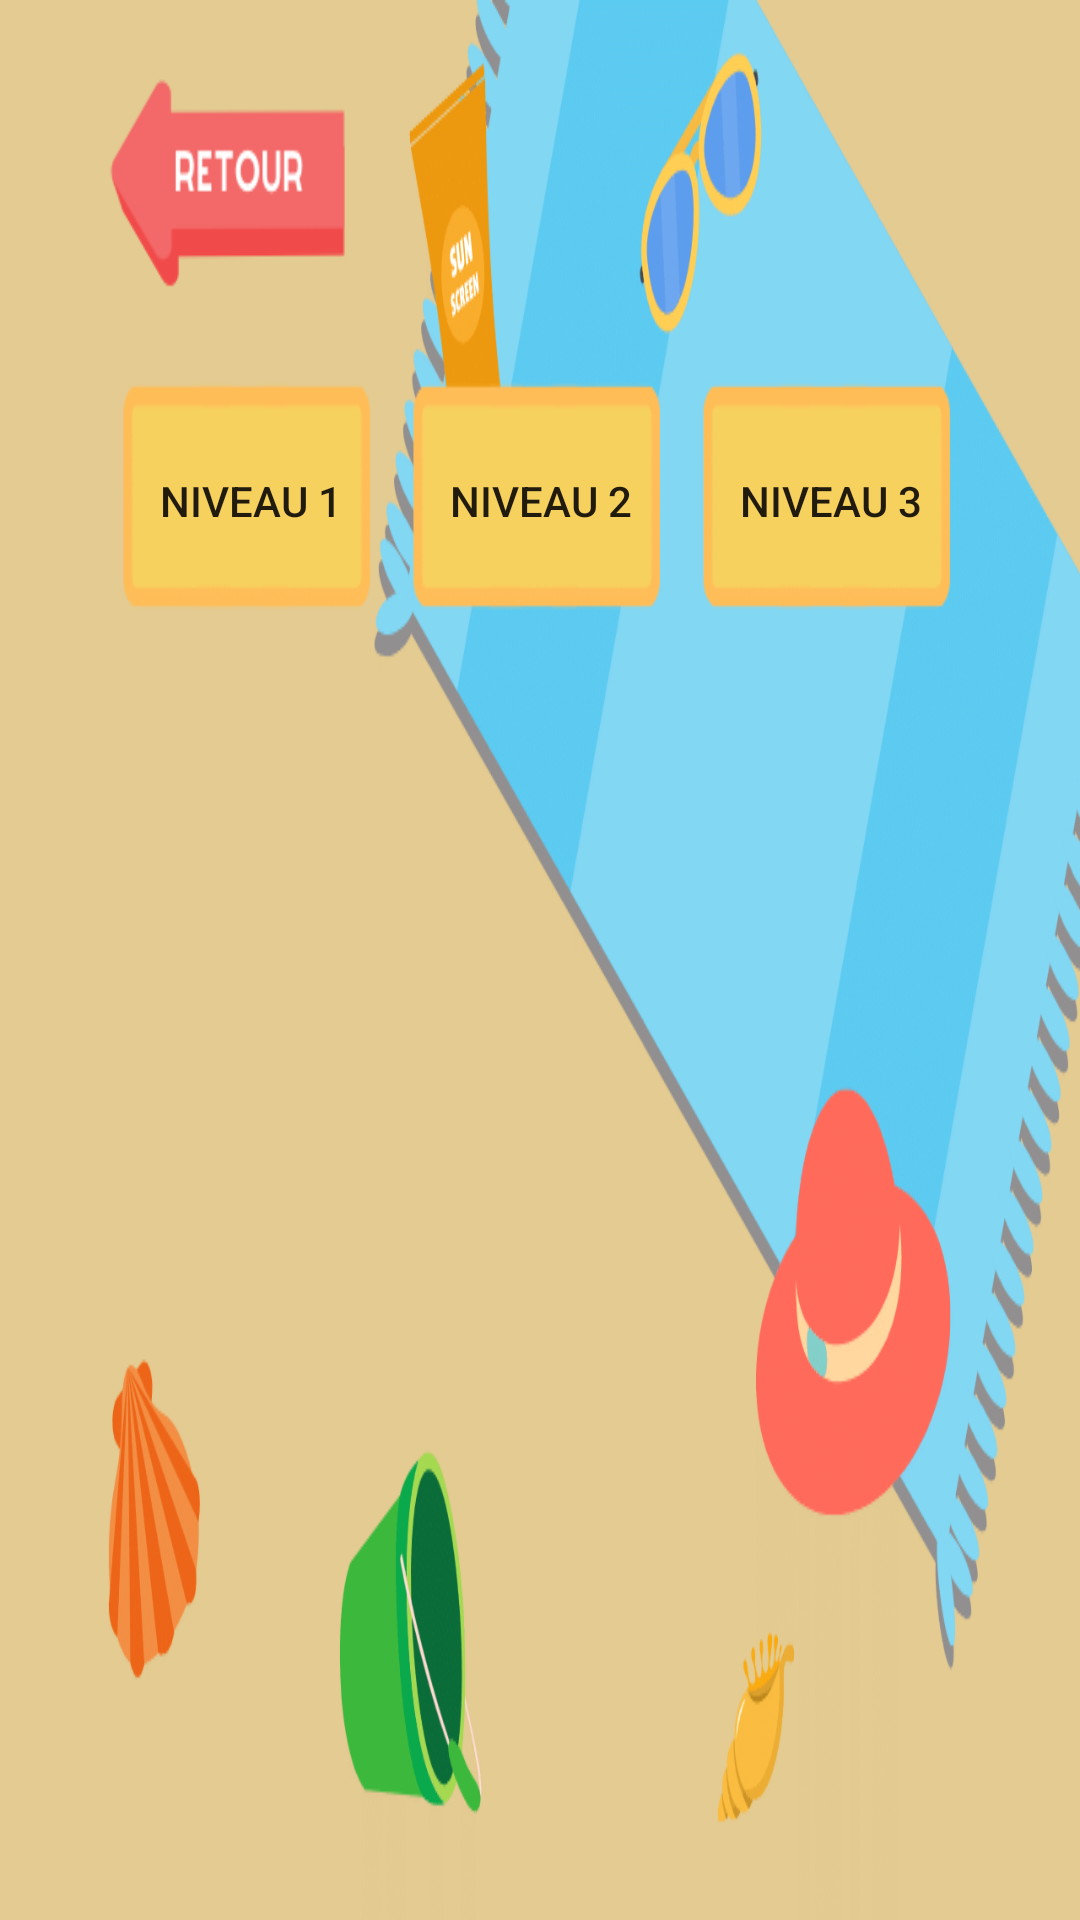

Reconstruct the res/layout file that produces this screen, plus the resources it refers to.
<!-- AndroidManifest.xml: application theme AppTheme -->
<!-- res/layout/activity_niveau.xml -->
<?xml version="1.0" encoding="utf-8"?>
<androidx.constraintlayout.widget.ConstraintLayout xmlns:android="http://schemas.android.com/apk/res/android"
    xmlns:app="http://schemas.android.com/apk/res-auto"
    xmlns:tools="http://schemas.android.com/tools"
    android:layout_width="match_parent"
    android:layout_height="match_parent"
    android:background="@drawable/fond_serviette"
    tools:context=".Niveau">


    <TableLayout
        android:layout_width="match_parent"
        android:layout_height="match_parent"
        android:layout_marginStart="20dp"
        android:layout_marginLeft="20dp"
        android:layout_marginTop="20dp"
        android:layout_marginEnd="20dp"
        android:layout_marginRight="20dp"
        android:layout_marginBottom="20dp"

        app:layout_constraintBottom_toBottomOf="parent"
        app:layout_constraintEnd_toEndOf="parent"
        app:layout_constraintStart_toStartOf="parent"
        app:layout_constraintTop_toTopOf="parent">

        <TableRow android:padding="5dp">

            <Button
                android:id="@+id/backbt"
                android:layout_width="202dp"
                android:layout_height="72dp"
                android:layout_weight="1"
                android:background="@drawable/bouton_back"

                android:typeface="sans" />

            <TextView
                android:layout_width="wrap_content"
                android:layout_height="wrap_content"
                android:layout_weight="1"
                android:text=" " />

            <TextView
                android:layout_width="wrap_content"
                android:layout_height="wrap_content"
                android:layout_weight="1"
                android:text=" " />
        </TableRow>

        <TableRow android:padding="15dp">

            <Button
                android:id="@+id/bn1"
                android:background="@drawable/bouton_or"
                android:layout_width="wrap_content"
                android:layout_height="wrap_content"
                android:layout_weight="1"
                android:text="NIVEAU 1" />


            <Button
                android:id="@+id/bn2"
                android:background="@drawable/bouton_or"
                android:layout_width="wrap_content"
                android:layout_height="wrap_content"
                android:layout_weight="1"
                android:text="Niveau 2" />

            <Button
                android:id="@+id/bn3"
                android:background="@drawable/bouton_or"
                android:layout_width="wrap_content"
                android:layout_height="wrap_content"
                android:layout_weight="1"
                android:text="Niveau 3" />
        </TableRow>


        <TableRow android:padding="5dp">

            <TextView
                android:layout_width="wrap_content"
                android:layout_height="wrap_content"
                android:layout_weight="1"
                android:text=" " />

            <TextView
                android:layout_width="wrap_content"
                android:layout_height="wrap_content"
                android:layout_weight="1"
                android:text=" " />

            <TextView
                android:layout_width="wrap_content"
                android:layout_height="wrap_content"
                android:layout_weight="1"
                android:text=" " />
        </TableRow>


    </TableLayout>
</androidx.constraintlayout.widget.ConstraintLayout>
<!-- resources referenced by this layout -->
<resources>
  <!-- drawable bouton_back: png bitmap (drawable, 3037 bytes) -->
  <!-- drawable bouton_or: png bitmap (drawable, 1762 bytes) -->
  <!-- drawable fond_serviette: png bitmap (drawable, 85063 bytes) -->
  <style name="AppTheme" parent="Theme.AppCompat.Light.NoActionBar">
  
          
          <item name="android:windowActionBar">false</item>
          <item name="android:windowNoTitle">true</item>
      </style>
</resources>
